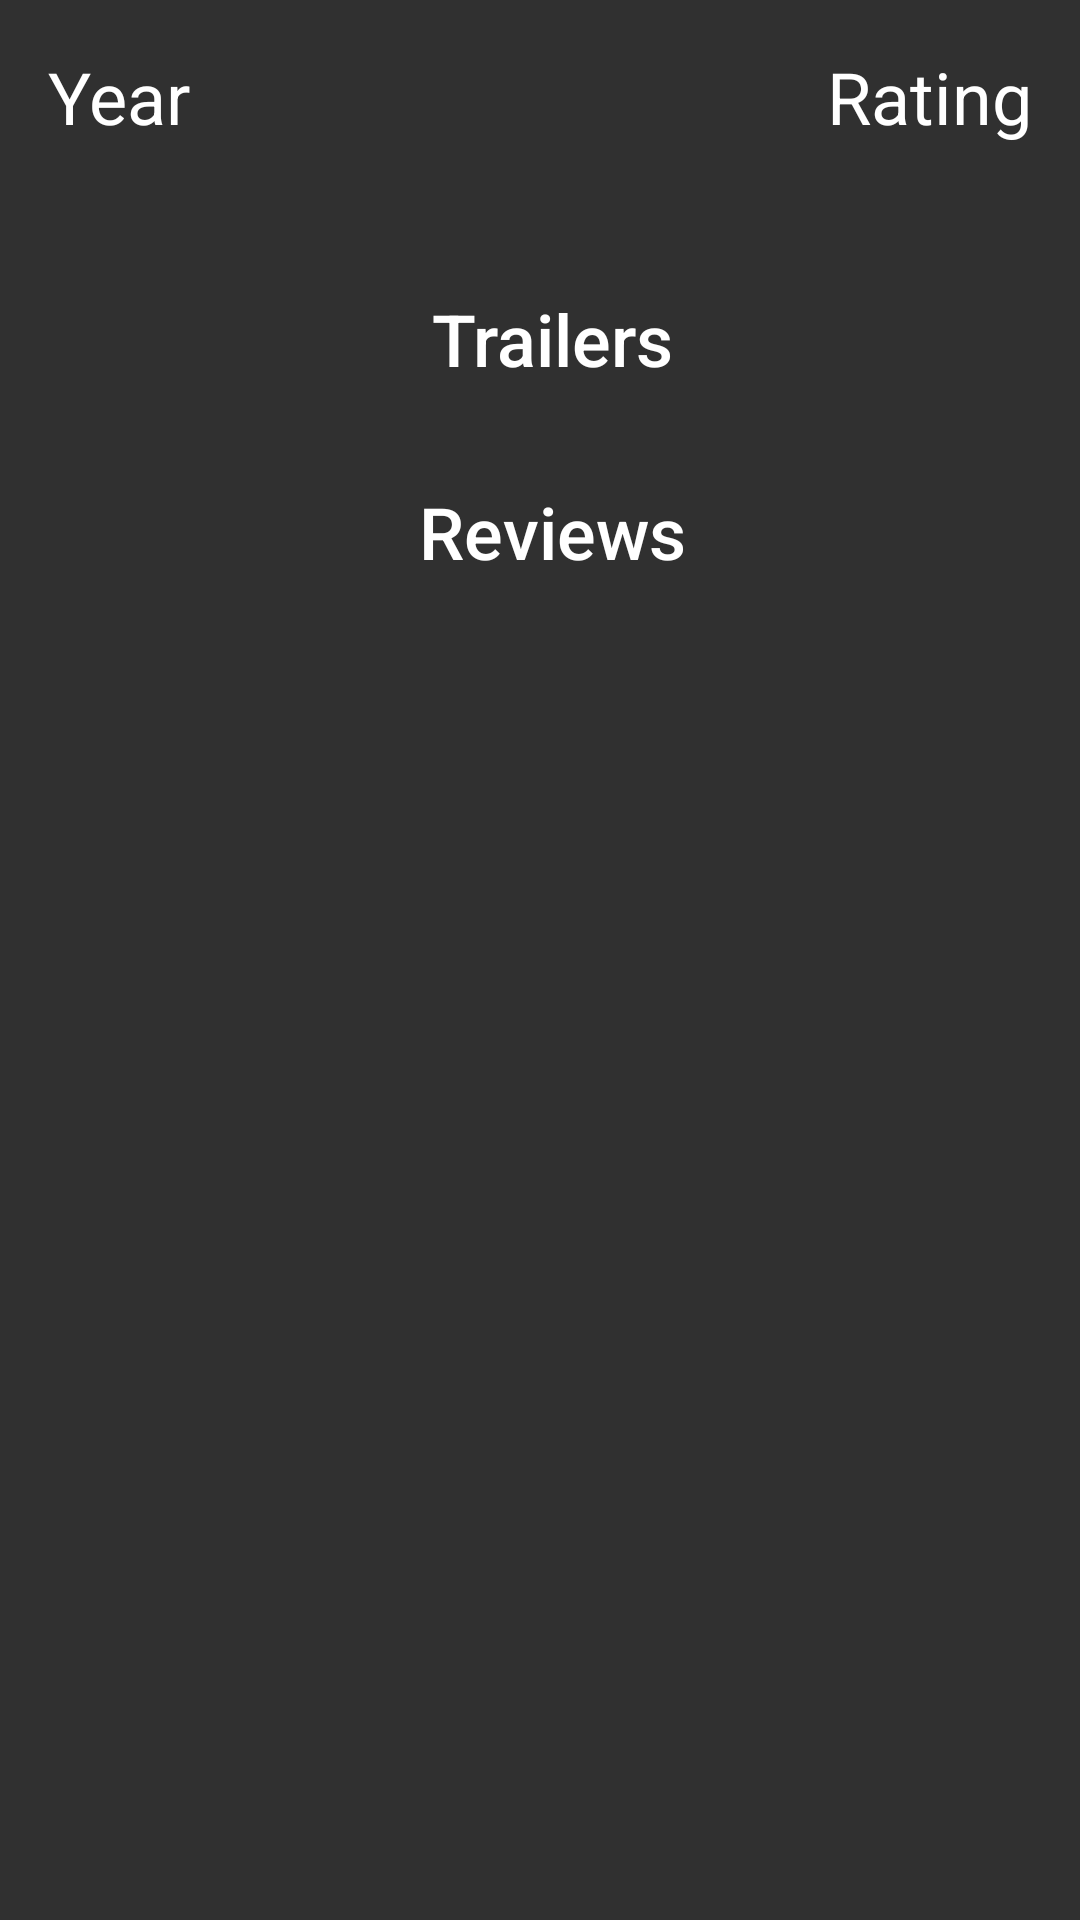

Layout XML and referenced resources for this Android screen:
<!-- AndroidManifest.xml: application theme AppTheme -->
<!-- res/layout/content_scrolling.xml -->
<?xml version="1.0" encoding="utf-8"?>
<android.support.v4.widget.NestedScrollView xmlns:android="http://schemas.android.com/apk/res/android"
    xmlns:app="http://schemas.android.com/apk/res-auto"
    xmlns:tools="http://schemas.android.com/tools"
    android:layout_width="match_parent"
    android:layout_height="match_parent"
    app:layout_behavior="@string/appbar_scrolling_view_behavior">

    <LinearLayout
        android:layout_width="match_parent"
        android:layout_height="wrap_content"
        android:orientation="vertical">

        <android.support.constraint.ConstraintLayout
            android:layout_width="match_parent"
            android:layout_height="wrap_content"
            android:layout_marginTop="8dp"
            android:orientation="horizontal">

            <TextView
                android:id="@+id/year_text_view_detail"
                android:layout_width="wrap_content"
                android:layout_height="wrap_content"
                android:layout_marginStart="16dp"
                android:layout_marginLeft="16dp"
                android:layout_marginTop="8dp"
                android:layout_marginBottom="8dp"
                android:text="@string/year"
                android:textColor="@android:color/white"
                android:textSize="24sp"
                app:layout_constraintBottom_toBottomOf="parent"
                app:layout_constraintStart_toStartOf="parent"
                app:layout_constraintTop_toTopOf="parent" />

            <TextView
                android:id="@+id/rating_text_view_detail"
                android:layout_width="wrap_content"
                android:layout_height="wrap_content"
                android:layout_marginTop="8dp"
                android:layout_marginEnd="16dp"
                android:layout_marginRight="16dp"
                android:layout_marginBottom="8dp"
                android:text="@string/rating"
                android:textColor="@android:color/white"
                android:textSize="24sp"
                app:layout_constraintBottom_toBottomOf="parent"
                app:layout_constraintEnd_toEndOf="parent"
                app:layout_constraintTop_toTopOf="parent" />

        </android.support.constraint.ConstraintLayout>

        <TextView
            android:id="@+id/overview_text_view_detail"
            android:layout_width="wrap_content"
            android:layout_height="wrap_content"
            android:layout_marginStart="16dp"
            android:layout_marginTop="8dp"
            android:layout_marginEnd="16dp"
            android:textColor="@android:color/white"
            android:textSize="18sp" />

        <include
            android:id="@+id/movie_detail_trailers"
            layout="@layout/layout_movie_trailers"
            android:layout_width="match_parent"
            android:layout_height="wrap_content" />

        <include
            android:id="@+id/movie_detail_reviews"
            layout="@layout/layout_movie_reviews"
            android:layout_width="match_parent"
            android:layout_height="wrap_content" />

    </LinearLayout>

</android.support.v4.widget.NestedScrollView>
<!-- res/layout/layout_movie_trailers.xml (included above) -->
<?xml version="1.0" encoding="utf-8"?>
<android.support.constraint.ConstraintLayout xmlns:android="http://schemas.android.com/apk/res/android"
    android:layout_width="match_parent"
    android:layout_height="wrap_content"
    xmlns:app="http://schemas.android.com/apk/res-auto"
    android:padding="8dp">

    <android.support.v7.widget.AppCompatTextView
        android:id="@+id/detail_trailers_title"
        android:layout_width="wrap_content"
        android:layout_height="wrap_content"
        android:textSize="24sp"
        android:text="@string/trailers"
        android:textAlignment="center"
        android:textAppearance="@style/TextAppearance.AppCompat.Title"
        android:gravity="center"
        android:layout_marginStart="8dp"
        android:layout_marginLeft="8dp"
        android:layout_marginTop="16dp"
        app:layout_constraintLeft_toLeftOf="parent"
        app:layout_constraintRight_toRightOf="parent"
        app:layout_constraintBottom_toTopOf="@+id/recycler_view_trailers"
        app:layout_constraintTop_toTopOf="@id/recycler_view_trailers" />

    <android.support.v7.widget.RecyclerView
        android:id="@+id/recycler_view_trailers"
        android:layout_width="match_parent"
        android:layout_height="wrap_content"
        android:layout_marginBottom="8dp"
        android:layout_marginTop="8dp"
        android:clipToPadding="false"
        app:layout_constraintBottom_toBottomOf="parent"
        app:layout_constraintEnd_toEndOf="parent"
        app:layout_constraintStart_toStartOf="parent"
        app:layout_constraintTop_toBottomOf="@id/detail_trailers_title">
    </android.support.v7.widget.RecyclerView>

</android.support.constraint.ConstraintLayout>
<!-- res/layout/layout_movie_reviews.xml (included above) -->
<?xml version="1.0" encoding="utf-8"?>
<android.support.constraint.ConstraintLayout
    xmlns:android="http://schemas.android.com/apk/res/android"
    xmlns:app="http://schemas.android.com/apk/res-auto"
    android:layout_width="match_parent"
    android:layout_height="wrap_content"
    android:padding="8dp">

    <android.support.v7.widget.AppCompatTextView
        android:id="@+id/detail_reviews_title"
        android:layout_width="wrap_content"
        android:layout_height="wrap_content"
        android:textSize="24sp"
        android:text="@string/reviews"
        android:textAlignment="center"
        android:textAppearance="@style/TextAppearance.AppCompat.Title"
        android:gravity="center"
        android:layout_marginStart="8dp"
        android:layout_marginLeft="8dp"
        android:layout_marginTop="16dp"
        app:layout_constraintLeft_toLeftOf="parent"
        app:layout_constraintRight_toRightOf="parent"
        app:layout_constraintBottom_toTopOf="@+id/recycler_view_reviews"
        app:layout_constraintTop_toTopOf="@id/recycler_view_reviews" />

    <android.support.v7.widget.RecyclerView
        android:id="@+id/recycler_view_reviews"
        android:layout_width="match_parent"
        android:layout_height="wrap_content"
        android:layout_marginBottom="8dp"
        android:layout_marginTop="8dp"
        android:clipToPadding="false"
        app:layout_constraintBottom_toBottomOf="parent"
        app:layout_constraintEnd_toEndOf="parent"
        app:layout_constraintStart_toStartOf="parent"
        app:layout_constraintTop_toBottomOf="@id/detail_reviews_title">
    </android.support.v7.widget.RecyclerView>

</android.support.constraint.ConstraintLayout>
<!-- resources referenced by this layout -->
<resources>
  <string name="rating">Rating</string>
  <string name="reviews">Reviews</string>
  <string name="trailers">Trailers</string>
  <string name="year">Year</string>
  <style name="AppTheme" parent="Theme.AppCompat">
          
          <item name="colorPrimary">@color/colorPrimary</item>
          <item name="colorPrimaryDark">@color/colorPrimaryDark</item>
          <item name="colorAccent">@color/colorAccent</item>
      </style>
  <color name="colorPrimary">#1a499f</color>
  <color name="colorPrimaryDark">#002370</color>
  <color name="colorAccent">#9e1a1a</color>
</resources>
